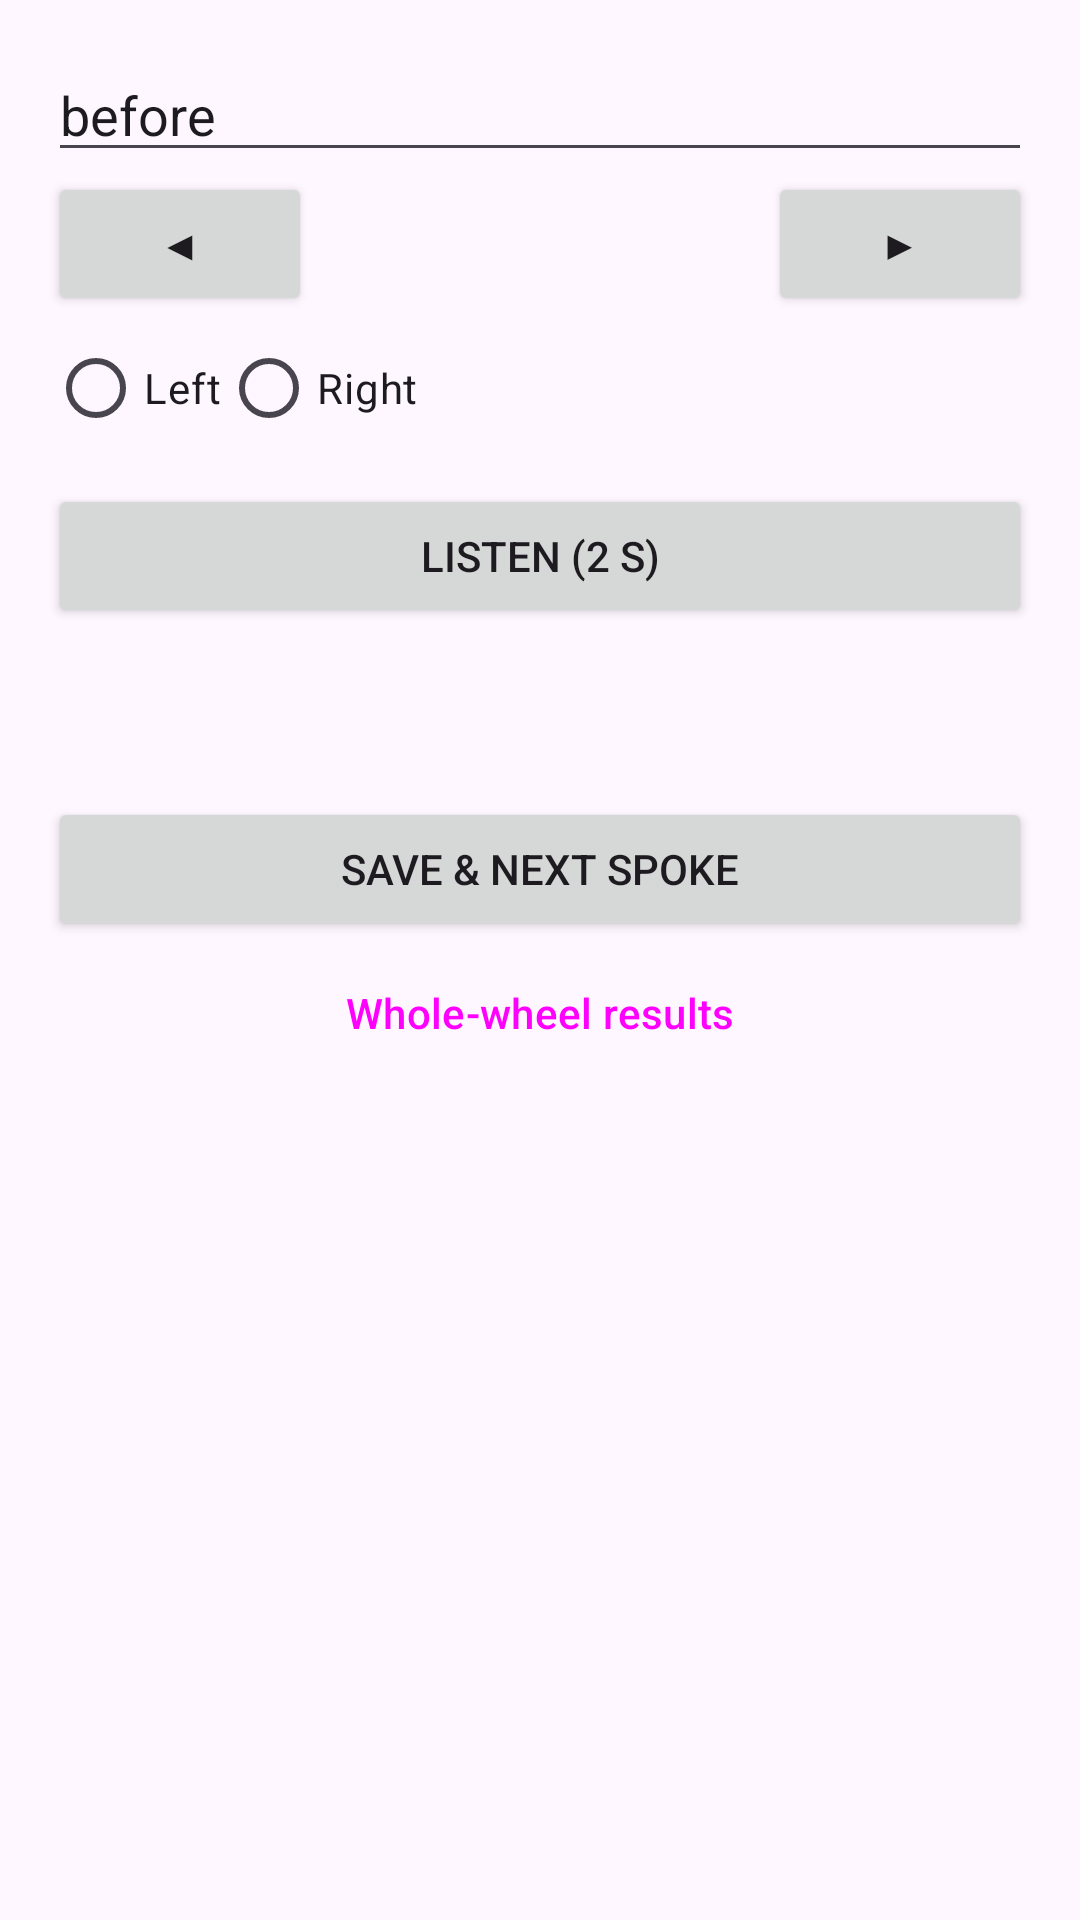

This screen was rendered from an Android layout file. Write that file and the resources it references.
<!-- AndroidManifest.xml: application theme Theme.SpokeTension -->
<!-- res/layout/activity_measure.xml -->
<?xml version="1.0" encoding="utf-8"?>
<ScrollView xmlns:android="http://schemas.android.com/apk/res/android"
    android:layout_width="match_parent"
    android:layout_height="match_parent">

    <LinearLayout
        android:layout_width="match_parent"
        android:layout_height="wrap_content"
        android:orientation="vertical"
        android:padding="16dp">

        <EditText
            android:id="@+id/etSession"
            android:layout_width="match_parent"
            android:layout_height="wrap_content"
            android:hint="@string/session_label"
            android:inputType="text"
            android:text="before" />

        <LinearLayout
            android:layout_width="match_parent"
            android:layout_height="wrap_content"
            android:gravity="center_vertical"
            android:orientation="horizontal">

            <Button
                android:id="@+id/btnPrev"
                android:layout_width="wrap_content"
                android:layout_height="wrap_content"
                android:text="@string/prev" />

            <TextView
                android:id="@+id/tvSpoke"
                android:layout_width="0dp"
                android:layout_height="wrap_content"
                android:layout_weight="1"
                android:gravity="center"
                android:textSize="20sp" />

            <Button
                android:id="@+id/btnNext"
                android:layout_width="wrap_content"
                android:layout_height="wrap_content"
                android:text="@string/next" />
        </LinearLayout>

        <RadioGroup
            android:id="@+id/rgSide"
            android:layout_width="match_parent"
            android:layout_height="wrap_content"
            android:orientation="horizontal">

            <RadioButton
                android:id="@+id/rbLeft"
                android:layout_width="wrap_content"
                android:layout_height="wrap_content"
                android:text="@string/left" />

            <RadioButton
                android:id="@+id/rbRight"
                android:layout_width="wrap_content"
                android:layout_height="wrap_content"
                android:text="@string/right" />
        </RadioGroup>

        <Button
            android:id="@+id/btnListen"
            android:layout_width="match_parent"
            android:layout_height="wrap_content"
            android:layout_marginTop="8dp"
            android:text="@string/listen" />

        <TextView
            android:id="@+id/tvResult"
            android:layout_width="match_parent"
            android:layout_height="wrap_content"
            android:layout_marginVertical="16dp"
            android:textSize="18sp" />

        <Button
            android:id="@+id/btnSave"
            android:layout_width="match_parent"
            android:layout_height="wrap_content"
            android:text="@string/save_next" />

        <Button
            android:id="@+id/btnResults"
            style="?attr/borderlessButtonStyle"
            android:layout_width="match_parent"
            android:layout_height="wrap_content"
            android:text="@string/results" />
    </LinearLayout>
</ScrollView>
<!-- resources referenced by this layout -->
<resources>
  <string name="left">Left</string>
  <string name="listen">Listen (2 s)</string>
  <string name="next">▶</string>
  <string name="prev">◀</string>
  <string name="results">Whole-wheel results</string>
  <string name="right">Right</string>
  <string name="save_next">Save &amp; next spoke</string>
  <string name="session_label">Session label (e.g. before / after)</string>
  <style name="Theme.SpokeTension" parent="Theme.Material3.DayNight" />
</resources>
